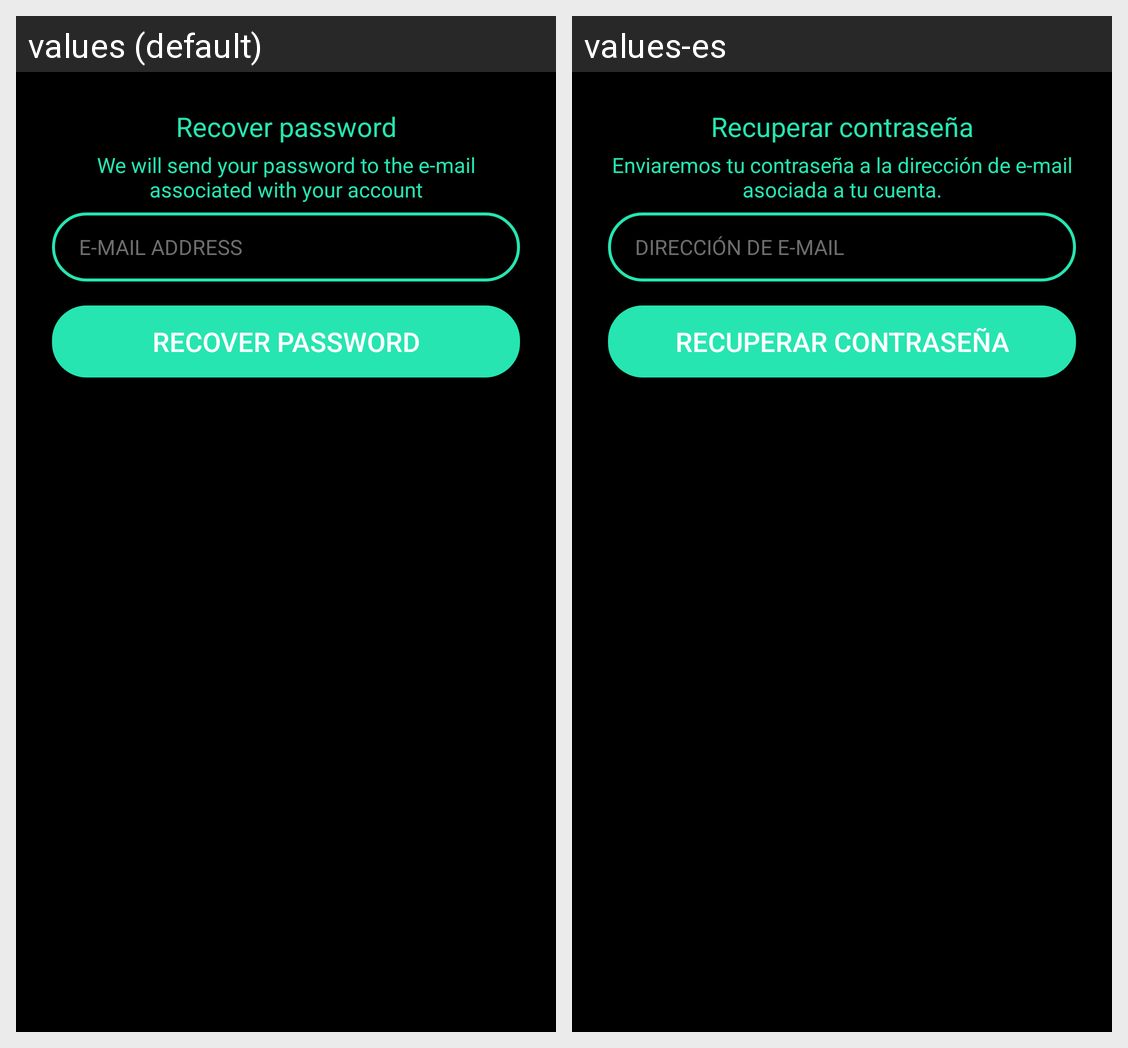

This grid shows one Android layout under two languages. Give, for every string resource on the screen, its name, the default text and each shown locale's text.
Android screen res/layout/fragment_recover.xml rendered under 2 locales, left to right: values (default), values-es. Device: Nexus 5 (rendered at 1080×1920; each locale shown at half size, 540×960, under a caption strip naming it); theme AppTheme.
Strings drawn on this screen, with the default value and each locale's value (text and hints the layout hard-codes, and strings that could not be matched under every locale, appear in the picture but are not listed):

recover_password
  values: Recover password
  values-es: Recuperar contraseña

we_will_send_your_password
  values: We will send your password to the e-mail associated with your account
  values-es: Enviaremos tu contraseña a la dirección de e-mail asociada a tu cuenta.

email_address
  values: E-MAIL ADDRESS
  values-es: DIRECCIÓN DE E-MAIL
